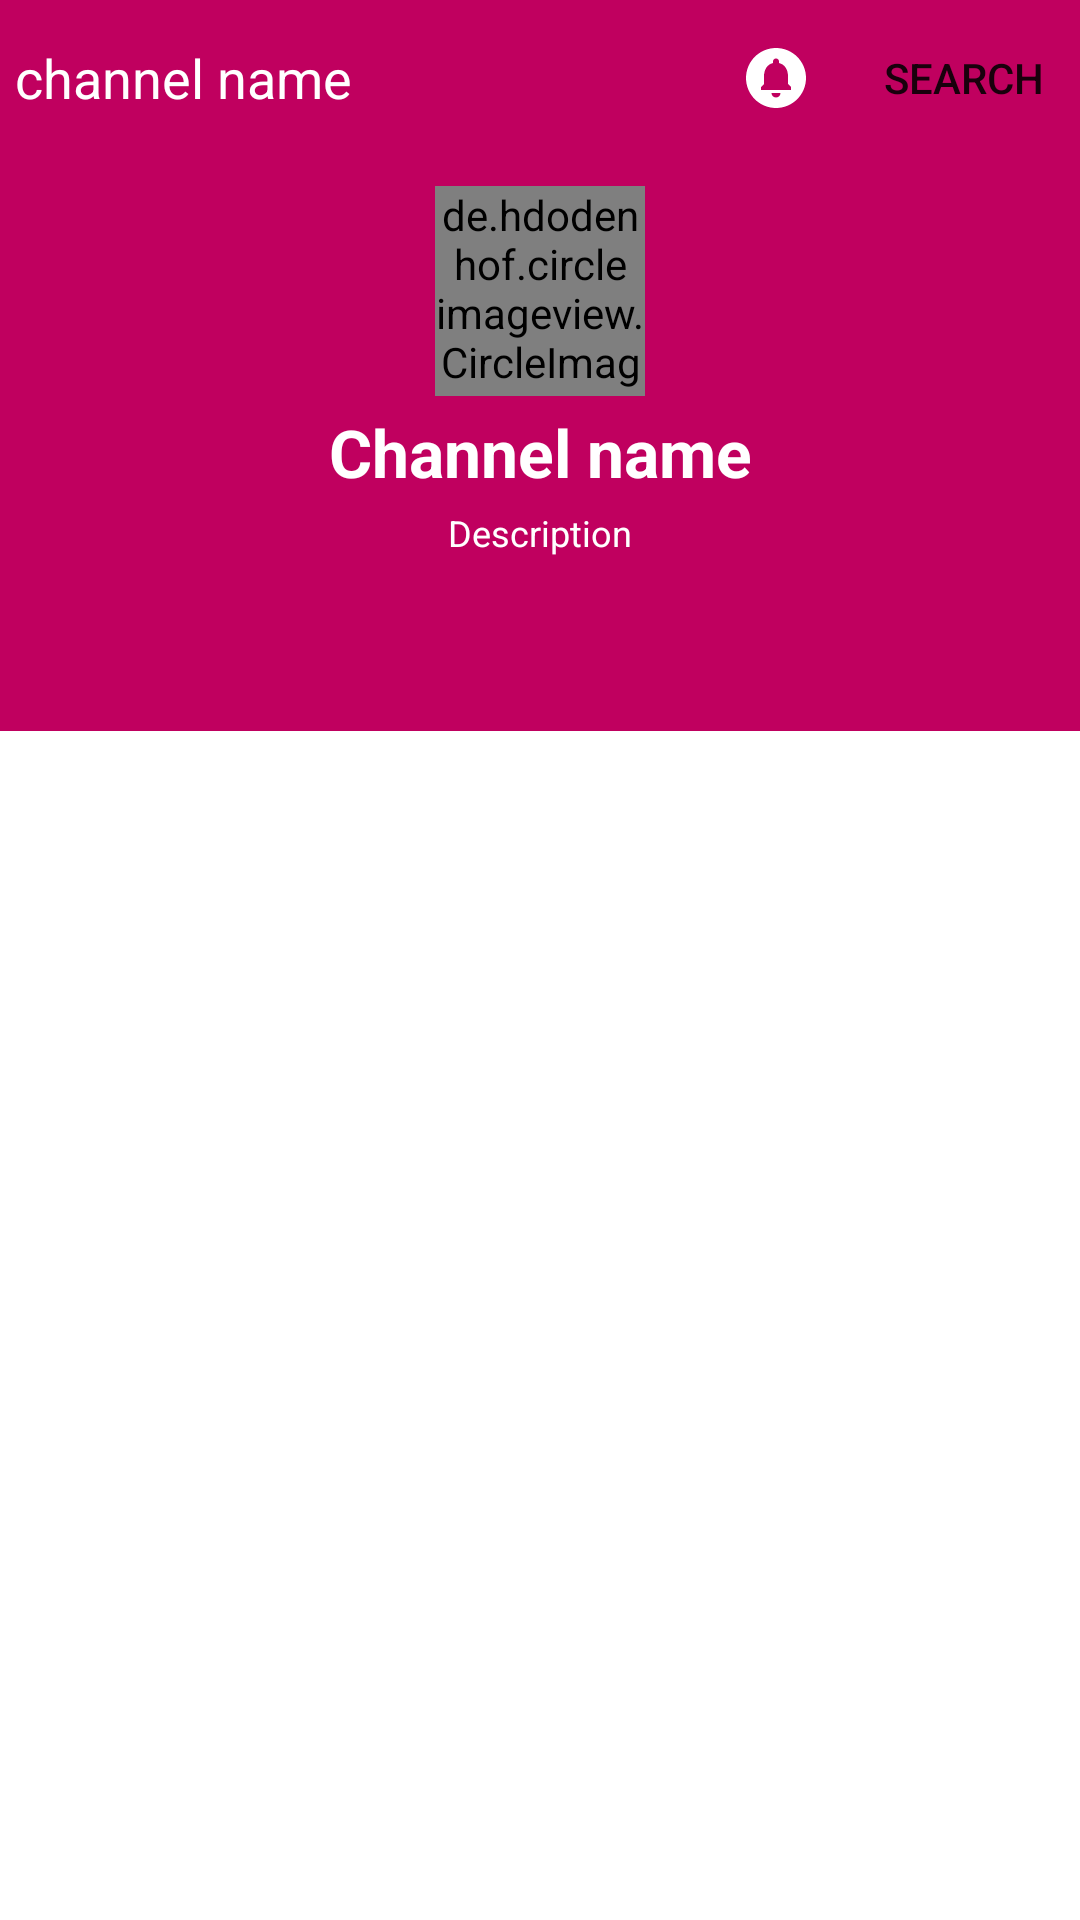

Layout XML and referenced resources for this Android screen:
<!-- AndroidManifest.xml: application theme Theme.YOUTUBE -->
<!-- res/layout/fragment_channel_deshboard.xml -->
<?xml version="1.0" encoding="utf-8"?>
<LinearLayout xmlns:android="http://schemas.android.com/apk/res/android"
    xmlns:app="http://schemas.android.com/apk/res-auto"
    xmlns:tools="http://schemas.android.com/tools"
    android:layout_width="match_parent"
    android:layout_height="match_parent"
    android:fitsSystemWindows="true"
    android:orientation="vertical"
    tools:context=".fragements.ChannelDeshboardFragment">

    <com.google.android.material.appbar.AppBarLayout
        android:id="@+id/appbar_Layout"
        android:layout_width="match_parent"
        android:layout_height="wrap_content"
        android:scrollbarAlwaysDrawHorizontalTrack="true"
        android:fitsSystemWindows="true">

        <com.google.android.material.appbar.CollapsingToolbarLayout
            android:layout_width="match_parent"
            android:layout_height="52dp"
            android:background="#99FF0000"
            app:contentScrim="?android:attr/colorControlHighlight"
            app:layout_scrollFlags="scroll|exitUntilCollapsed">

            <TextView
                android:id="@+id/txtChannelName"
                android:layout_width="wrap_content"
                android:layout_height="wrap_content"
                android:layout_gravity="center_vertical"
                android:layout_marginStart="5dp"
                android:text="channel name"
                android:textColor="@color/white"
                android:textSize="18sp" />


            <androidx.appcompat.widget.Toolbar
                android:id="@+id/toolbar"
                android:layout_width="match_parent"
                android:layout_height="wrap_content"
                android:theme="@style/DESHBOARD"
                app:menu="@menu/deshboard_menu" />
        </com.google.android.material.appbar.CollapsingToolbarLayout>

        <LinearLayout
            android:layout_width="match_parent"
            android:layout_height="wrap_content"
            android:gravity="center_horizontal"
            android:background="#99FF0000"
            android:padding="10dp"
            android:orientation="vertical">
            <de.hdodenhof.circleimageview.CircleImageView
                android:layout_width="70dp"
                android:layout_height="70dp"
                android:src="@color/black"
                android:id="@+id/imgProfile"/>
            <TextView
                android:layout_width="match_parent"
                android:layout_height="wrap_content"
                android:gravity="center"
                android:text="Channel name"
                android:textStyle="bold"
                android:layout_marginTop="4dp"
                android:textSize="22dp"
                android:textColor="@color/white"
                android:id="@+id/txtChannelName2"/>
            <TextView
                android:layout_width="match_parent"
                android:layout_height="wrap_content"
                android:textSize="12dp"
                android:text="Description"
                android:layout_marginTop="4dp"
                android:textColor="@color/white"
                android:id="@+id/txtDescription"
                android:maxLines="3"
                android:ellipsize="end"
                android:gravity="center"/>

        </LinearLayout>

        <com.google.android.material.tabs.TabLayout
            android:layout_width="match_parent"
            android:layout_height="wrap_content"
            android:background="#99FF0000"
            app:tabGravity="center"
            app:tabIndicatorColor="@color/colorPrimaryText"
            app:tabIndicatorFullWidth="true"
            app:tabIndicatorHeight="2dp"
            app:tabMode="scrollable"
            android:id="@+id/tabLayout"
            app:tabSelectedTextColor="#fff"
            app:tabTextColor="@color/colorDivider"/>

    </com.google.android.material.appbar.AppBarLayout>

    <androidx.viewpager.widget.ViewPager
        android:layout_width="match_parent"
        android:layout_height="match_parent"
        app:layout_behavior="com.google.android.material.appbar.AppBarLayout$ScrollingViewBehavior"
        android:id="@+id/viewPager"/>

</LinearLayout>
<!-- resources referenced by this layout -->
<resources>
  <color name="black">#FF000000</color>
  <color name="colorDivider">#BDBDBD</color>
  <color name="colorPrimaryText">#212121</color>
  <color name="white">#FFFFFFFF</color>
  <style name="DESHBOARD" parent="Theme.AppCompat.Light.NoActionBar">
          <item name="iconTint">#ffff</item>
      </style>
  <style name="Theme.YOUTUBE" parent="Theme.MaterialComponents.DayNight.NoActionBar">
          
          <item name="colorPrimary">@color/purple_500</item>
          <item name="colorPrimaryVariant">@color/purple_700</item>
          <item name="colorOnPrimary">@color/white</item>
          
          <item name="colorSecondary">@color/teal_200</item>
          <item name="colorSecondaryVariant">@color/teal_700</item>
          <item name="colorOnSecondary">@color/black</item>
  
          
          <item name="android:statusBarColor" tools:targetApi="1">@color/white</item>
  
          <item name="android:windowLightStatusBar" tools:targetApi="23">true</item>
          
      </style>
  <color name="purple_500">#FF6200EE</color>
  <color name="purple_700">#FF3700B3</color>
  <color name="teal_200">#FF03DAC5</color>
  <color name="teal_700">#FF018786</color>
</resources>
